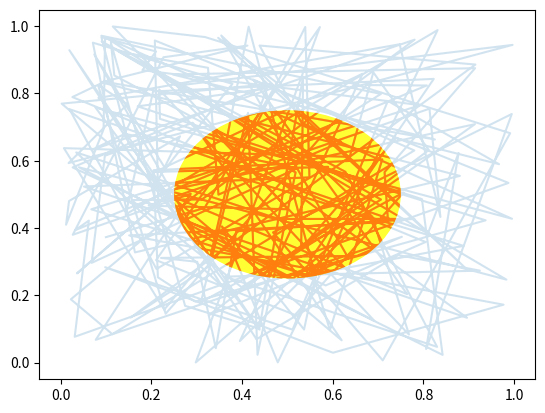

Write the Python code that produced this figure.
import numpy as np
import matplotlib
import matplotlib.pyplot as plt
import matplotlib.patches as patches
x, y = np.random.rand(2, 200)

fig = plt.figure()
ax = fig.add_subplot(111)
circ = patches.Circle( (0.5, 0.5), 0.25, alpha=0.8, fc='yellow')
ax.add_patch(circ)

ax.plot(x, y, alpha=0.2)
line, = ax.plot(x, y, alpha=1.0, clip_path=circ)

class EventHandler:
    def __init__(self):
        fig.canvas.mpl_connect('button_press_event', self.onpress)
        fig.canvas.mpl_connect('button_release_event', self.onrelease)
        fig.canvas.mpl_connect('motion_notify_event', self.onmove)
        self.x0, self.y0 = circ.center
        self.pressevent = None

    def onpress(self, event):
        if event.inaxes!=ax:
            return

        if not circ.contains(event)[0]:
            return

        self.pressevent = event

    def onrelease(self, event):
        self.pressevent = None
        self.x0, self.y0 = circ.center

    def onmove(self, event):
        if self.pressevent is None or event.inaxes!=self.pressevent.inaxes:
            return

        dx = event.xdata - self.pressevent.xdata
        dy = event.ydata - self.pressevent.ydata
        circ.center = self.x0 + dx, self.y0 + dy
        line.set_clip_path(circ)
        fig.canvas.draw()

handler = EventHandler()
plt.show()
